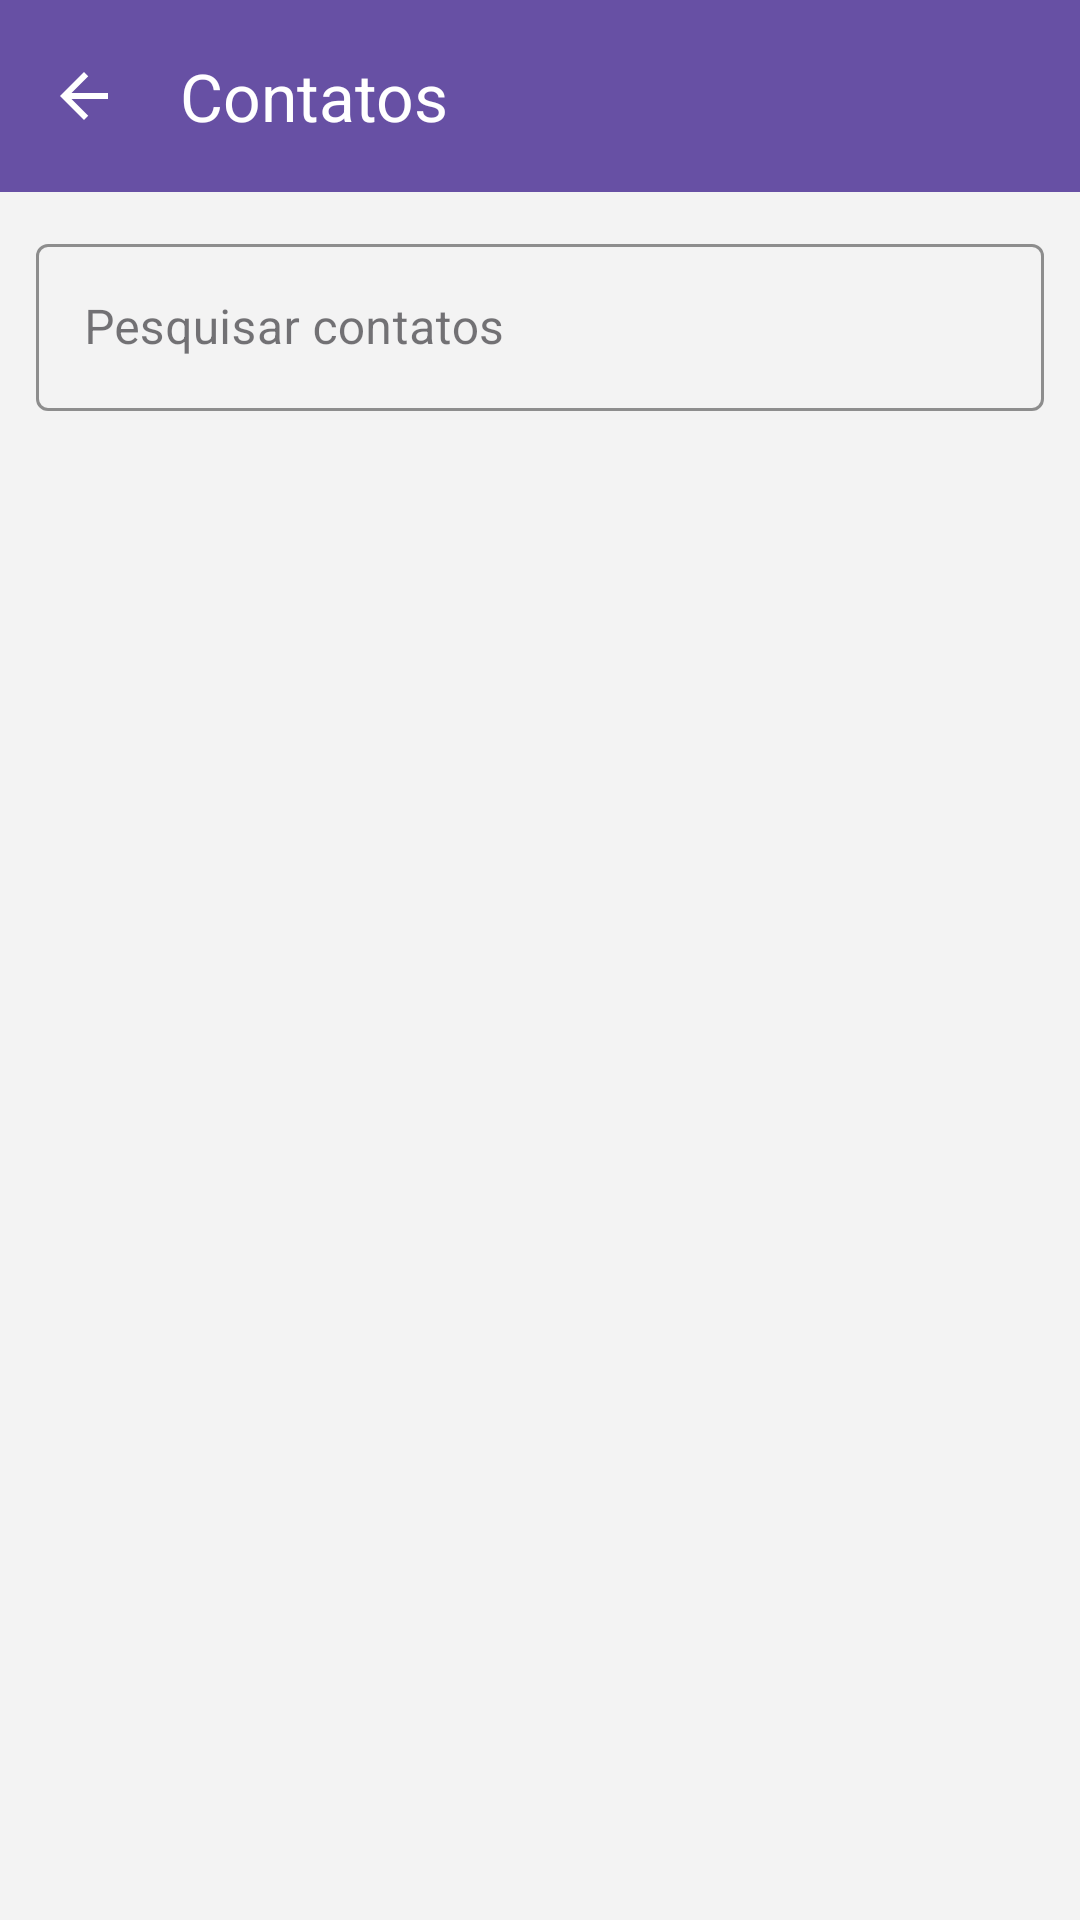

Android layout source for this screen:
<!-- AndroidManifest.xml: application theme Theme.ChallengeFiap -->
<!-- res/layout/activity_contacts.xml -->
<?xml version="1.0" encoding="utf-8"?>
<androidx.constraintlayout.widget.ConstraintLayout
    xmlns:android="http://schemas.android.com/apk/res/android"
    xmlns:app="http://schemas.android.com/apk/res-auto"
    xmlns:tools="http://schemas.android.com/tools"
    android:layout_width="match_parent"
    android:layout_height="match_parent"
    android:background="@color/bg_color"
    tools:context=".ContactsActivity">

    
    <com.google.android.material.appbar.MaterialToolbar
        android:id="@+id/topAppBar"
        android:layout_width="0dp"
        android:layout_height="?attr/actionBarSize"
        android:background="?attr/colorPrimary"
        app:title="Contatos"
        app:titleTextColor="@android:color/white"
        app:navigationIcon="@drawable/ic_arrow_back_24"
        app:layout_constraintTop_toTopOf="parent"
        app:layout_constraintStart_toStartOf="parent"
        app:layout_constraintEnd_toEndOf="parent" />

    
    <com.google.android.material.textfield.TextInputLayout
        android:id="@+id/search_container"
        style="@style/Widget.MaterialComponents.TextInputLayout.OutlinedBox"
        android:layout_width="0dp"
        android:layout_height="wrap_content"
        android:layout_margin="12dp"
        android:hint="Pesquisar contatos"
        app:startIconDrawable="@drawable/ic_search_24"
        app:boxBackgroundMode="outline"
        app:boxStrokeColor="?attr/colorPrimary"
        app:layout_constraintTop_toBottomOf="@id/topAppBar"
        app:layout_constraintStart_toStartOf="parent"
        app:layout_constraintEnd_toEndOf="parent">

        <com.google.android.material.textfield.TextInputEditText
            android:id="@+id/edit_search"
            android:layout_width="match_parent"
            android:layout_height="wrap_content"
            android:textColor="@color/black"
            android:inputType="text" />
    </com.google.android.material.textfield.TextInputLayout>

    
    <androidx.recyclerview.widget.RecyclerView
        android:id="@+id/list_contact"
        android:layout_width="0dp"
        android:layout_height="0dp"
        app:layoutManager="androidx.recyclerview.widget.LinearLayoutManager"
        android:clipToPadding="false"
        android:padding="8dp"
        android:scrollbars="vertical"
        tools:listitem="@layout/item_contact"
        app:layout_constraintTop_toBottomOf="@id/search_container"
        app:layout_constraintBottom_toBottomOf="parent"
        app:layout_constraintStart_toStartOf="parent"
        app:layout_constraintEnd_toEndOf="parent" />

</androidx.constraintlayout.widget.ConstraintLayout>
<!-- res/layout/item_contact.xml (included above) -->
<?xml version="1.0" encoding="utf-8"?>
<androidx.cardview.widget.CardView
    xmlns:android="http://schemas.android.com/apk/res/android"
    xmlns:app="http://schemas.android.com/apk/res-auto"
    xmlns:tools="http://schemas.android.com/tools"
    android:layout_width="match_parent"
    android:layout_height="wrap_content"
    android:layout_marginHorizontal="8dp"
    android:layout_marginVertical="4dp"
    app:cardCornerRadius="16dp"
    app:cardElevation="2dp"
    app:cardBackgroundColor="@android:color/white"
    app:cardUseCompatPadding="true">

    <androidx.constraintlayout.widget.ConstraintLayout
        android:layout_width="match_parent"
        android:layout_height="wrap_content"
        android:padding="12dp">

        <de.hdodenhof.circleimageview.CircleImageView
            android:id="@+id/imgFoto"
            android:layout_width="56dp"
            android:layout_height="56dp"
            android:src="@drawable/ic_launcher_foreground"
            android:contentDescription="@string/app_name"
            app:civ_border_width="1dp"
            app:civ_border_color="@color/colorPrimary"
            app:layout_constraintStart_toStartOf="parent"
            app:layout_constraintTop_toTopOf="parent"
            app:layout_constraintBottom_toBottomOf="parent" />

        <TextView
            android:id="@+id/txt_username"
            android:layout_width="0dp"
            android:layout_height="wrap_content"
            android:layout_marginStart="12dp"
            android:text="Nome do contato"
            android:textSize="16sp"
            android:textStyle="bold"
            android:textColor="#212121"
            app:layout_constraintStart_toEndOf="@id/imgFoto"
            app:layout_constraintTop_toTopOf="@id/imgFoto"
            app:layout_constraintEnd_toEndOf="parent" />

        <TextView
            android:id="@+id/txt_last_message"
            android:layout_width="0dp"
            android:layout_height="wrap_content"
            android:layout_marginStart="12dp"
            android:layout_marginTop="2dp"
            android:text="Última mensagem..."
            android:textColor="#757575"
            android:textSize="14sp"
            app:layout_constraintStart_toEndOf="@id/imgFoto"
            app:layout_constraintTop_toBottomOf="@id/txt_username"
            app:layout_constraintEnd_toEndOf="parent" />

    </androidx.constraintlayout.widget.ConstraintLayout>
</androidx.cardview.widget.CardView>
<!-- resources referenced by this layout -->
<resources>
  <color name="bg_color">#F3F3F3</color>
  <color name="black">#000000</color>
  <color name="colorPrimary">#2196F3</color>
  <!-- drawable ic_arrow_back_24 (drawable) -->
  <vector xmlns:android="http://schemas.android.com/apk/res/android"
      android:width="24dp"
      android:height="24dp"
      android:viewportWidth="24"
      android:viewportHeight="24"
      android:tint="?attr/colorOnPrimary">
      <path
          android:fillColor="@android:color/white"
          android:pathData="M20,11H7.83l5.59,-5.59L12,4 4,12l8,8 1.41,-1.41L7.83,13H20v-2z"/>
  </vector>
  <string name="app_name">chatWTC</string>
  <style name="Theme.ChallengeFiap" parent="Theme.Material3.DayNight.NoActionBar">
          <item name="android:textColorPrimary">@android:color/white</item>
      </style>
</resources>
